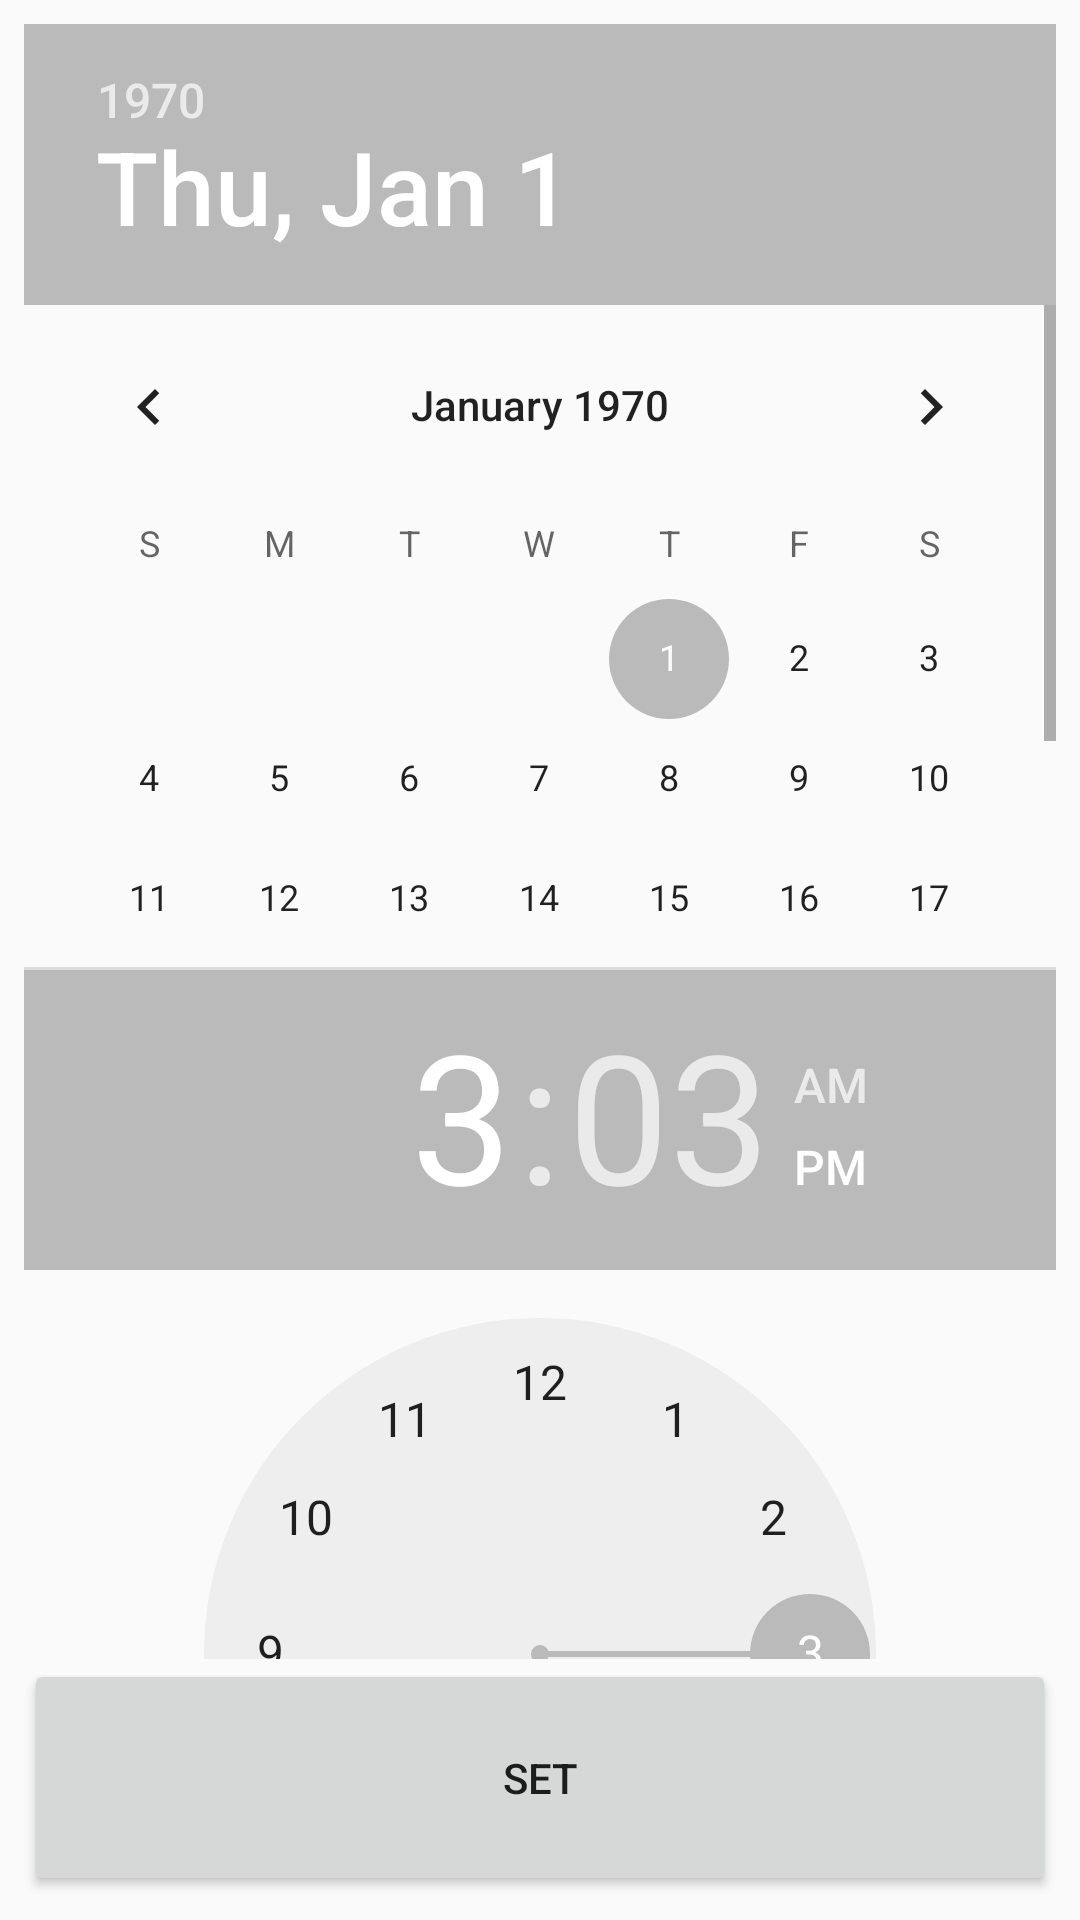

This screen was rendered from an Android layout file. Write that file and the resources it references.
<!-- AndroidManifest.xml: application theme AppTheme -->
<!-- res/layout/date_time_picker.xml -->
<?xml version="1.0" encoding="utf-8"?>
<LinearLayout xmlns:android="http://schemas.android.com/apk/res/android"
    android:orientation="vertical"
    android:layout_width="match_parent"
    android:padding="8dp"
    android:layout_height="match_parent">

    <DatePicker
        android:id="@+id/date_picker"
        android:layout_width="match_parent"
        android:calendarViewShown="true"
        android:spinnersShown="false"
        android:layout_weight="4"
        android:layout_height="0dp" />

    <TimePicker
        android:id="@+id/time_picker"
        android:layout_weight="2.91"
        android:layout_width="match_parent"
        android:layout_height="0dp" />

    <Button
        android:id="@+id/date_time_set"
        android:layout_weight="1"
        android:layout_width="match_parent"
        android:text="Set"
        android:layout_height="0dp" />

</LinearLayout>
<!-- resources referenced by this layout -->
<resources>
  <style name="AppTheme" parent="Theme.AppCompat.Light.DarkActionBar">
          
          <item name="colorPrimary">@color/colorDarkGrey</item>
          <item name="colorPrimaryDark">@color/colorBlack</item>
          <item name="colorAccent">@color/colorLightGrey</item>
  
      </style>
  <color name="colorDarkGrey">#6e6e6e</color>
  <color name="colorBlack">#000000</color>
  <color name="colorLightGrey">#bababa</color>
</resources>
